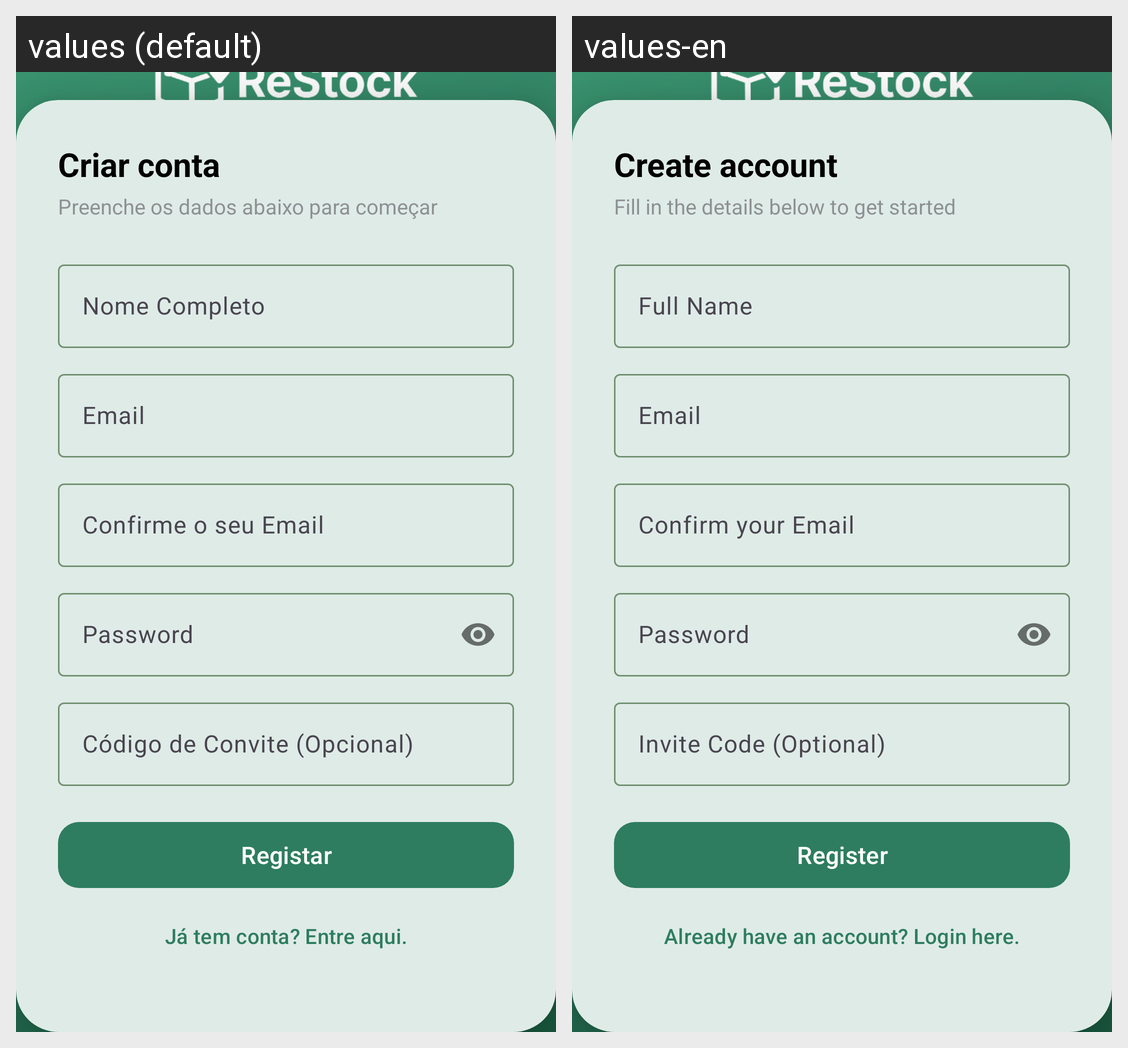

Here is an Android app screen in its default locale and in the app's own translations. Write out the translated-string differences for the strings that appear on this screen.
Android screen res/layout/activity_register.xml rendered under 2 locales, left to right: values (default), values-en. Device: Nexus 5 (rendered at 1080×1920; each locale shown at half size, 540×960, under a caption strip naming it); theme Theme.ReStock_PG_Dispositivo_Moveis.
Strings drawn on this screen, with the default value and each locale's value (text and hints the layout hard-codes, and strings that could not be matched under every locale, appear in the picture but are not listed):

register_card_title
  values: Criar conta
  values-en: Create account

register_card_subtitle
  values: Preenche os dados abaixo para começar
  values-en: Fill in the details below to get started

full_name
  values: Nome Completo
  values-en: Full Name

email
  values: Email
  values-en: Email

confirm_email
  values: Confirme o seu Email
  values-en: Confirm your Email

password
  values: Password
  values-en: Password

invite_code_optional
  values: Código de Convite (Opcional)
  values-en: Invite Code (Optional)

register
  values: Registar
  values-en: Register

go_to_login
  values: Já tem conta? Entre aqui.
  values-en: Already have an account? Login here.
